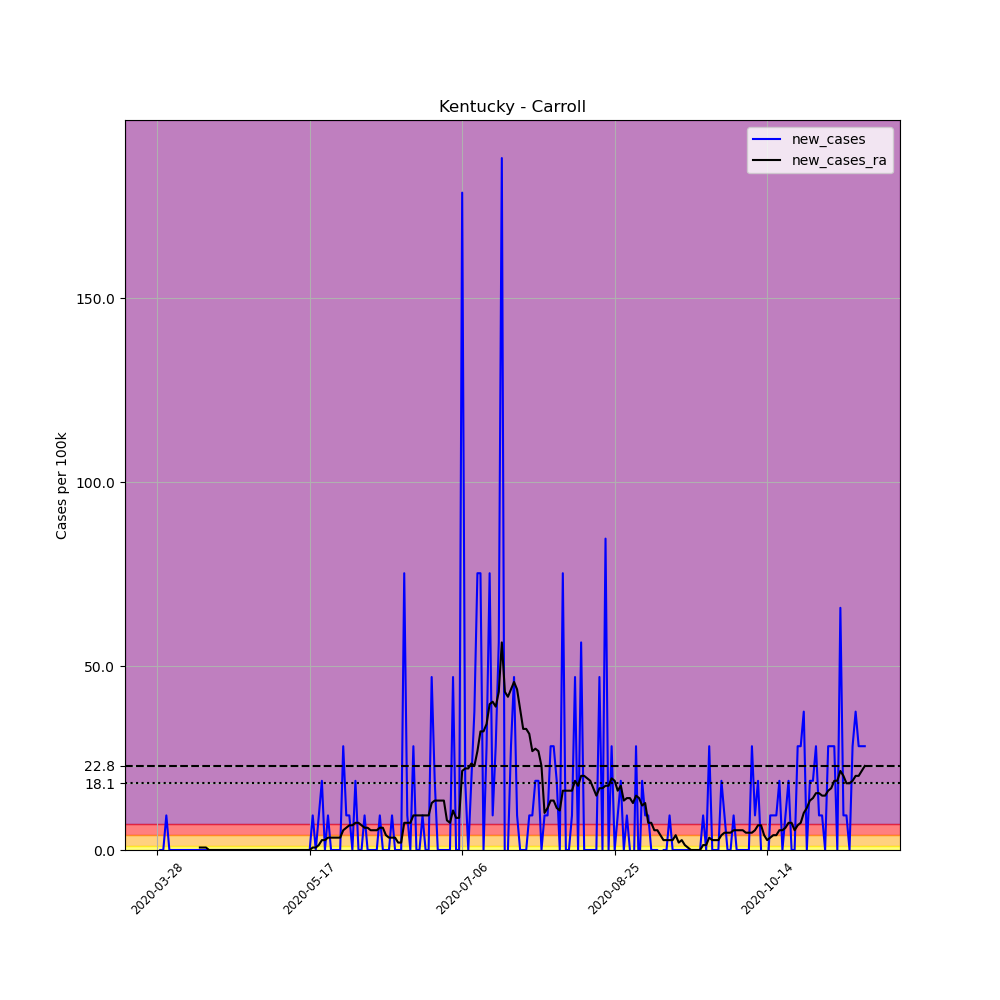

Data behind this chart, as committed beside it:
, date, county, state, fips, cases, deaths, COUNTY, STNAME, CTYNAME, POPESTIMATE2019, per_100k, new_cases, new_cases_ra
431437, 2020-03-28, Carroll, Kentucky, 21041, 1, 0, 41, Kentucky, Carroll, 10631, 9.406, , 
431438, 2020-03-29, Carroll, Kentucky, 21041, 1, 0, 41, Kentucky, Carroll, 10631, 9.406, 0.0, 
431439, 2020-03-30, Carroll, Kentucky, 21041, 1, 0, 41, Kentucky, Carroll, 10631, 9.406, 0.0, 
431440, 2020-03-31, Carroll, Kentucky, 21041, 2, 0, 41, Kentucky, Carroll, 10631, 18.81, 9.406, 
431441, 2020-04-01, Carroll, Kentucky, 21041, 2, 0, 41, Kentucky, Carroll, 10631, 18.81, 0.0, 
431442, 2020-04-02, Carroll, Kentucky, 21041, 2, 0, 41, Kentucky, Carroll, 10631, 18.81, 0.0, 
431443, 2020-04-03, Carroll, Kentucky, 21041, 2, 0, 41, Kentucky, Carroll, 10631, 18.81, 0.0, 
431444, 2020-04-04, Carroll, Kentucky, 21041, 2, 0, 41, Kentucky, Carroll, 10631, 18.81, 0.0, 
431445, 2020-04-05, Carroll, Kentucky, 21041, 2, 0, 41, Kentucky, Carroll, 10631, 18.81, 0.0, 
431446, 2020-04-06, Carroll, Kentucky, 21041, 2, 0, 41, Kentucky, Carroll, 10631, 18.81, 0.0, 
431447, 2020-04-07, Carroll, Kentucky, 21041, 2, 0, 41, Kentucky, Carroll, 10631, 18.81, 0.0, 
431448, 2020-04-08, Carroll, Kentucky, 21041, 2, 0, 41, Kentucky, Carroll, 10631, 18.81, 0.0, 
431449, 2020-04-09, Carroll, Kentucky, 21041, 2, 0, 41, Kentucky, Carroll, 10631, 18.81, 0.0, 
431450, 2020-04-10, Carroll, Kentucky, 21041, 2, 0, 41, Kentucky, Carroll, 10631, 18.81, 0.0, 
431451, 2020-04-11, Carroll, Kentucky, 21041, 2, 0, 41, Kentucky, Carroll, 10631, 18.81, 0.0, 0.6719
431452, 2020-04-12, Carroll, Kentucky, 21041, 2, 0, 41, Kentucky, Carroll, 10631, 18.81, 0.0, 0.6719
431453, 2020-04-13, Carroll, Kentucky, 21041, 2, 0, 41, Kentucky, Carroll, 10631, 18.81, 0.0, 0.6719
431454, 2020-04-14, Carroll, Kentucky, 21041, 2, 0, 41, Kentucky, Carroll, 10631, 18.81, 0.0, 0.0
431455, 2020-04-15, Carroll, Kentucky, 21041, 2, 0, 41, Kentucky, Carroll, 10631, 18.81, 0.0, 0.0
431456, 2020-04-16, Carroll, Kentucky, 21041, 2, 0, 41, Kentucky, Carroll, 10631, 18.81, 0.0, 0.0
431457, 2020-04-17, Carroll, Kentucky, 21041, 2, 0, 41, Kentucky, Carroll, 10631, 18.81, 0.0, 0.0
431458, 2020-04-18, Carroll, Kentucky, 21041, 2, 0, 41, Kentucky, Carroll, 10631, 18.81, 0.0, 0.0
431459, 2020-04-19, Carroll, Kentucky, 21041, 2, 0, 41, Kentucky, Carroll, 10631, 18.81, 0.0, 0.0
431460, 2020-04-20, Carroll, Kentucky, 21041, 2, 0, 41, Kentucky, Carroll, 10631, 18.81, 0.0, 0.0
431461, 2020-04-21, Carroll, Kentucky, 21041, 2, 0, 41, Kentucky, Carroll, 10631, 18.81, 0.0, 0.0
431462, 2020-04-22, Carroll, Kentucky, 21041, 2, 0, 41, Kentucky, Carroll, 10631, 18.81, 0.0, 0.0
431463, 2020-04-23, Carroll, Kentucky, 21041, 2, 0, 41, Kentucky, Carroll, 10631, 18.81, 0.0, 0.0
431464, 2020-04-24, Carroll, Kentucky, 21041, 2, 0, 41, Kentucky, Carroll, 10631, 18.81, 0.0, 0.0
431465, 2020-04-25, Carroll, Kentucky, 21041, 2, 0, 41, Kentucky, Carroll, 10631, 18.81, 0.0, 0.0
431466, 2020-04-26, Carroll, Kentucky, 21041, 2, 0, 41, Kentucky, Carroll, 10631, 18.81, 0.0, 0.0
431467, 2020-04-27, Carroll, Kentucky, 21041, 2, 0, 41, Kentucky, Carroll, 10631, 18.81, 0.0, 0.0
431468, 2020-04-28, Carroll, Kentucky, 21041, 2, 0, 41, Kentucky, Carroll, 10631, 18.81, 0.0, 0.0
431469, 2020-04-29, Carroll, Kentucky, 21041, 2, 0, 41, Kentucky, Carroll, 10631, 18.81, 0.0, 0.0
431470, 2020-04-30, Carroll, Kentucky, 21041, 2, 0, 41, Kentucky, Carroll, 10631, 18.81, 0.0, 0.0
431471, 2020-05-01, Carroll, Kentucky, 21041, 2, 0, 41, Kentucky, Carroll, 10631, 18.81, 0.0, 0.0
431472, 2020-05-02, Carroll, Kentucky, 21041, 2, 0, 41, Kentucky, Carroll, 10631, 18.81, 0.0, 0.0
431473, 2020-05-03, Carroll, Kentucky, 21041, 2, 0, 41, Kentucky, Carroll, 10631, 18.81, 0.0, 0.0
431474, 2020-05-04, Carroll, Kentucky, 21041, 2, 0, 41, Kentucky, Carroll, 10631, 18.81, 0.0, 0.0
431475, 2020-05-05, Carroll, Kentucky, 21041, 2, 0, 41, Kentucky, Carroll, 10631, 18.81, 0.0, 0.0
431476, 2020-05-06, Carroll, Kentucky, 21041, 2, 0, 41, Kentucky, Carroll, 10631, 18.81, 0.0, 0.0
431477, 2020-05-07, Carroll, Kentucky, 21041, 2, 0, 41, Kentucky, Carroll, 10631, 18.81, 0.0, 0.0
431478, 2020-05-08, Carroll, Kentucky, 21041, 2, 0, 41, Kentucky, Carroll, 10631, 18.81, 0.0, 0.0
431479, 2020-05-09, Carroll, Kentucky, 21041, 2, 0, 41, Kentucky, Carroll, 10631, 18.81, 0.0, 0.0
431480, 2020-05-10, Carroll, Kentucky, 21041, 2, 0, 41, Kentucky, Carroll, 10631, 18.81, 0.0, 0.0
431481, 2020-05-11, Carroll, Kentucky, 21041, 2, 0, 41, Kentucky, Carroll, 10631, 18.81, 0.0, 0.0
431482, 2020-05-12, Carroll, Kentucky, 21041, 2, 0, 41, Kentucky, Carroll, 10631, 18.81, 0.0, 0.0
431483, 2020-05-13, Carroll, Kentucky, 21041, 2, 0, 41, Kentucky, Carroll, 10631, 18.81, 0.0, 0.0
431484, 2020-05-14, Carroll, Kentucky, 21041, 2, 0, 41, Kentucky, Carroll, 10631, 18.81, 0.0, 0.0
431485, 2020-05-15, Carroll, Kentucky, 21041, 2, 0, 41, Kentucky, Carroll, 10631, 18.81, 0.0, 0.0
431486, 2020-05-16, Carroll, Kentucky, 21041, 2, 0, 41, Kentucky, Carroll, 10631, 18.81, 0.0, 0.0
431487, 2020-05-17, Carroll, Kentucky, 21041, 2, 0, 41, Kentucky, Carroll, 10631, 18.81, 0.0, 0.0
431488, 2020-05-18, Carroll, Kentucky, 21041, 3, 0, 41, Kentucky, Carroll, 10631, 28.22, 9.406, 0.6719
431489, 2020-05-19, Carroll, Kentucky, 21041, 3, 0, 41, Kentucky, Carroll, 10631, 28.22, 0.0, 0.6719
431490, 2020-05-20, Carroll, Kentucky, 21041, 4, 0, 41, Kentucky, Carroll, 10631, 37.63, 9.406, 1.344
431491, 2020-05-21, Carroll, Kentucky, 21041, 6, 0, 41, Kentucky, Carroll, 10631, 56.44, 18.81, 2.688
431492, 2020-05-22, Carroll, Kentucky, 21041, 6, 0, 41, Kentucky, Carroll, 10631, 56.44, 0.0, 2.688
431493, 2020-05-23, Carroll, Kentucky, 21041, 7, 0, 41, Kentucky, Carroll, 10631, 65.85, 9.406, 3.359
431494, 2020-05-24, Carroll, Kentucky, 21041, 7, 0, 41, Kentucky, Carroll, 10631, 65.85, 0.0, 3.359
431495, 2020-05-25, Carroll, Kentucky, 21041, 7, 0, 41, Kentucky, Carroll, 10631, 65.85, 0.0, 3.359
431496, 2020-05-26, Carroll, Kentucky, 21041, 7, 0, 41, Kentucky, Carroll, 10631, 65.85, 0.0, 3.359
... 173 more rows
